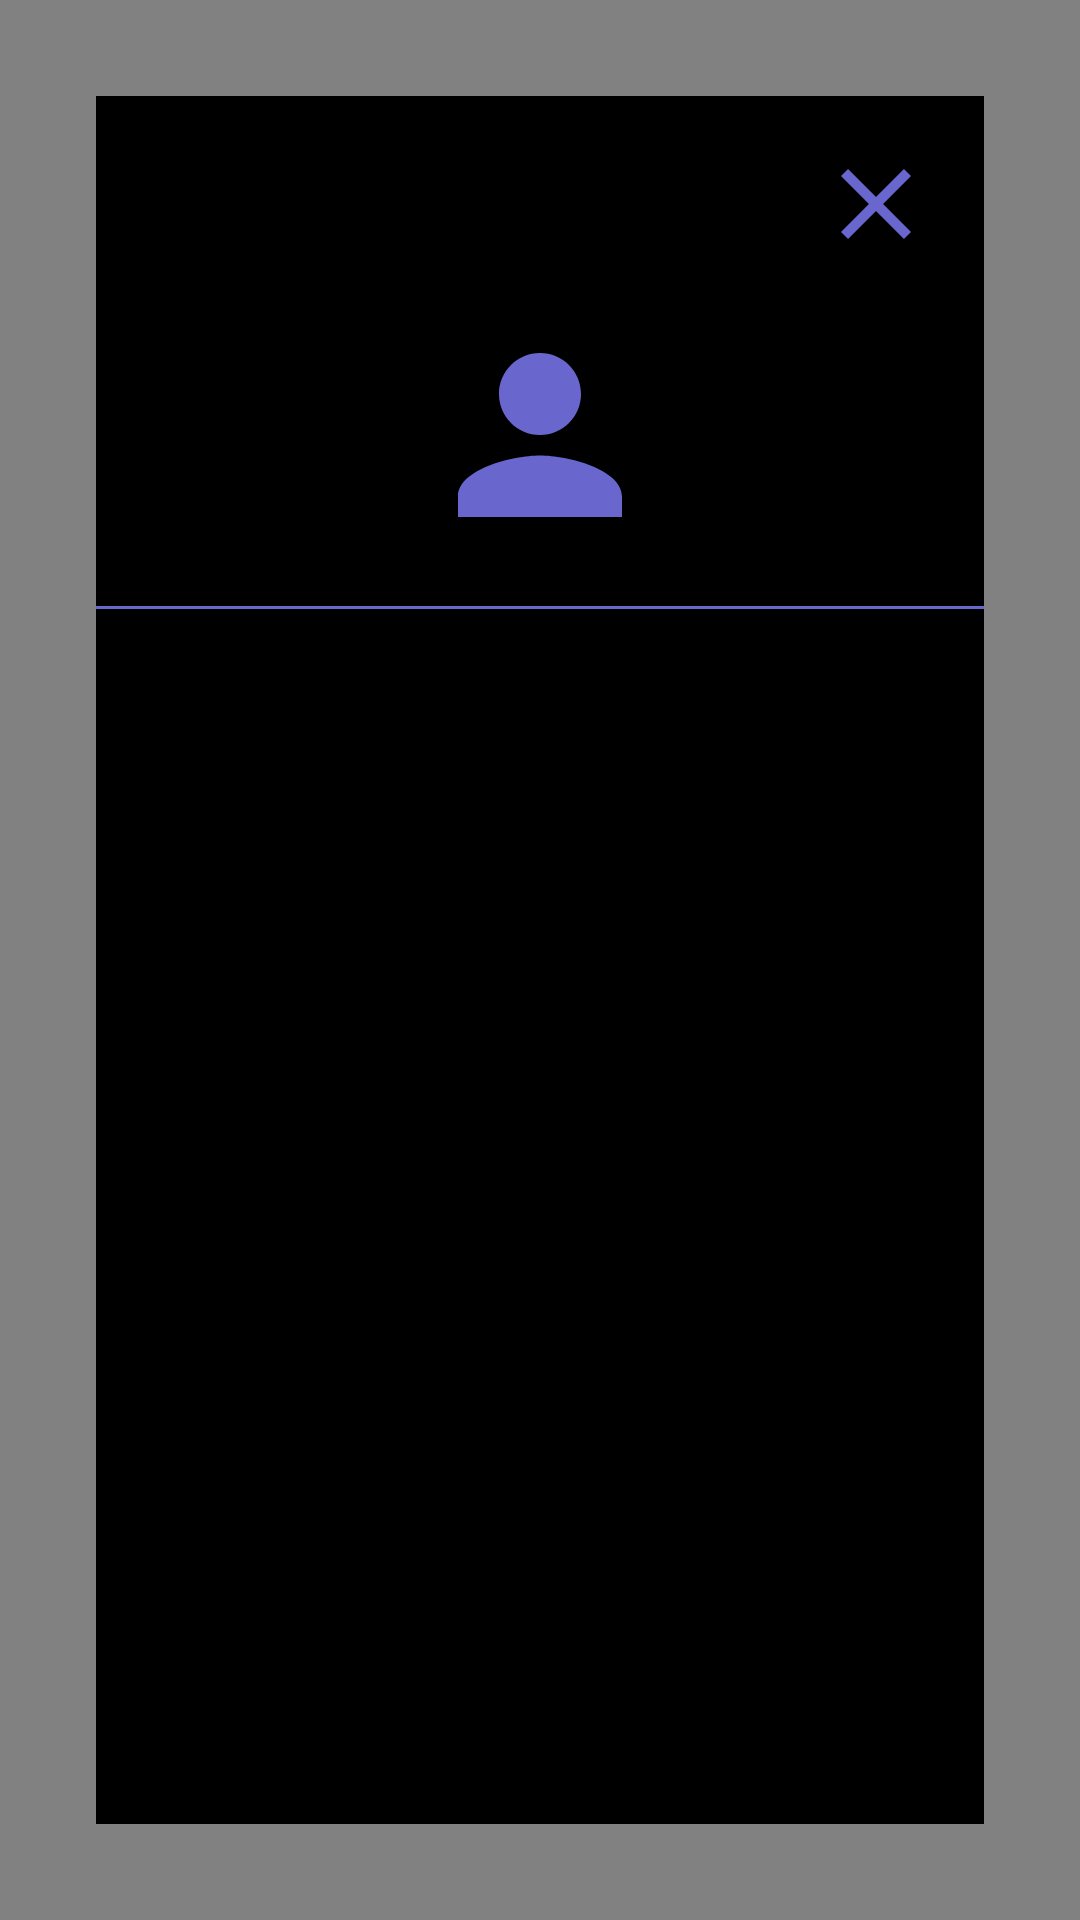

Produce the Android XML layout that renders to this screen, including the resource entries it uses.
<!-- AndroidManifest.xml: application theme AppTheme -->
<!-- res/layout/artist_information_fragment.xml -->
<?xml version="1.0" encoding="utf-8"?>
<android.support.constraint.ConstraintLayout xmlns:android="http://schemas.android.com/apk/res/android"
    android:layout_width="match_parent"
    android:layout_height="match_parent"
    xmlns:app="http://schemas.android.com/apk/res-auto"
    xmlns:tools="http://schemas.android.com/tools"
    android:clickable="true"
    android:background="@color/light_grey_alpha75">

    <android.support.constraint.ConstraintLayout
        android:layout_width="0dp"
        android:layout_height="0dp"
        android:layout_margin="@dimen/dimen_32dp"
        android:background="@color/app_bg_color"
        app:layout_constraintBottom_toBottomOf="parent"
        app:layout_constraintEnd_toEndOf="parent"
        app:layout_constraintStart_toStartOf="parent"
        app:layout_constraintTop_toTopOf="parent">

        <ImageView
            android:id="@+id/cancel_artist_information_button"
            android:layout_width="@dimen/dimen_40dp"
            android:layout_height="@dimen/dimen_40dp"
            android:layout_margin="@dimen/dimen_16dp"
            android:src="@drawable/ic_cancel"
            app:layout_constraintEnd_toEndOf="parent"
            app:layout_constraintTop_toTopOf="parent" />

        <ImageView
            android:id="@+id/artist_fragment_imageview"
            android:layout_width="@dimen/dimen_82dp"
            android:layout_height="@dimen/dimen_82dp"
            android:src="@drawable/artist_icon"
            app:layout_constraintEnd_toEndOf="parent"
            android:layout_marginTop="@dimen/dimen_16dp"
            app:layout_constraintTop_toBottomOf="@id/cancel_artist_information_button"
            app:layout_constraintStart_toStartOf="parent" />

        <View
            android:id="@+id/line_view"
            android:layout_width="0dp"
            android:layout_height="1dp"
            app:layout_constraintStart_toStartOf="parent"
            app:layout_constraintEnd_toEndOf="parent"
            app:layout_constraintTop_toBottomOf="@id/artist_fragment_imageview"
            android:background="@color/main_app_color"
            android:layout_marginTop="@dimen/dimen_16dp"/>

        <TextView
            android:id="@+id/artist_fragment_name_textview"
            style="@style/AppLabelText"
            android:layout_width="0dp"
            android:layout_height="wrap_content"
            android:layout_margin="@dimen/dimen_16dp"
            android:layout_marginEnd="8dp"
            app:layout_constraintEnd_toEndOf="parent"
            app:layout_constraintStart_toStartOf="parent"
            app:layout_constraintTop_toBottomOf="@id/line_view"
            tools:text="@string/artist_name" />

        <TextView
            android:id="@+id/artist_information_artist_textview"
            style="@style/AppLabelTextSubheader"
            android:layout_width="0dp"
            android:layout_height="wrap_content"
            android:layout_margin="@dimen/dimen_16dp"
            android:layout_marginEnd="202dp"
            app:layout_constraintEnd_toEndOf="parent"
            app:layout_constraintStart_toStartOf="parent"
            app:layout_constraintTop_toBottomOf="@id/artist_fragment_name_textview"
            tools:text="@string/artist_name" />

    </android.support.constraint.ConstraintLayout>

</android.support.constraint.ConstraintLayout>
<!-- resources referenced by this layout -->
<resources>
  <color name="app_bg_color">#000000</color>
  <color name="light_grey_alpha75">#BF585858</color>
  <color name="main_app_color">#6967CE</color>
  <dimen name="dimen_16dp">16dp</dimen>
  <dimen name="dimen_32dp">32dp</dimen>
  <dimen name="dimen_40dp">40dp</dimen>
  <dimen name="dimen_82dp">82dp</dimen>
  <!-- drawable artist_icon (drawable) -->
  <vector android:height="24dp" android:tint="#6967CE"
      android:viewportHeight="24.0" android:viewportWidth="24.0"
      android:width="24dp" xmlns:android="http://schemas.android.com/apk/res/android">
      <path android:fillColor="#FF000000" android:pathData="M12,12c2.21,0 4,-1.79 4,-4s-1.79,-4 -4,-4 -4,1.79 -4,4 1.79,4 4,4zM12,14c-2.67,0 -8,1.34 -8,4v2h16v-2c0,-2.66 -5.33,-4 -8,-4z"/>
  </vector>
  <!-- drawable ic_cancel (drawable) -->
  <vector android:height="24dp" android:tint="#6967CE"
      android:viewportHeight="24.0" android:viewportWidth="24.0"
      android:width="24dp" xmlns:android="http://schemas.android.com/apk/res/android">
      <path android:fillColor="#FF000000" android:pathData="M19,6.41L17.59,5 12,10.59 6.41,5 5,6.41 10.59,12 5,17.59 6.41,19 12,13.41 17.59,19 19,17.59 13.41,12z"/>
  </vector>
  <string name="artist_name">Artist Name</string>
  <style name="AppLabelText">
          <item name="android:textColor">@color/main_app_color</item>
          <item name="android:textSize">@dimen/dimen_28sp</item>
          <item name="android:fontFamily">@font/quick_sand_bold</item>
      </style>
  <style name="AppLabelTextSubheader">
          <item name="android:textColor">@color/main_app_color</item>
          <item name="android:textSize">@dimen/dimen_18sp</item>
          <item name="android:fontFamily">@font/quick_sand_semi_bold</item>
      </style>
  <style name="AppTheme" parent="Theme.AppCompat.Light.NoActionBar">
          
          <item name="colorPrimary">@color/colorPrimary</item>
          <item name="colorPrimaryDark">@color/colorPrimaryDark</item>
          <item name="colorAccent">@color/colorAccent</item>
      </style>
  <dimen name="dimen_28sp">28sp</dimen>
  <dimen name="dimen_18sp">18sp</dimen>
  <color name="colorPrimary">#3F51B5</color>
  <color name="colorPrimaryDark">#303F9F</color>
  <color name="colorAccent">#FF4081</color>
</resources>
